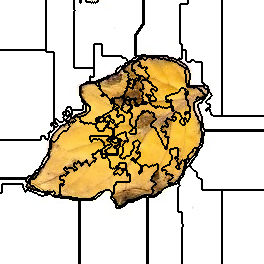

The table this chart was drawn from, first rows:
0, 0, 0, 0, 0, 0, 0, 0, 0, 0, 0, 0, 0, 0, 0, 0, 0, 0, 0, 0, 0, 0, 0, 0
0, 0, 0, 0, 0, 0, 0, 0, 0, 0, 0, 0, 0, 0, 0, 0, 0, 0, 0, 0, 0, 0, 0, 0
0, 0, 0, 0, 0, 0, 0, 0, 0, 0, 0, 0, 0, 0, 0, 0, 0, 0, 0, 0, 0, 0, 0, 0
0, 0, 0, 0, 0, 0, 0, 0, 0, 0, 0, 0, 0, 0, 0, 0, 0, 0, 0, 0, 0, 0, 0, 0
0, 0, 0, 0, 0, 0, 0, 0, 0, 0, 0, 0, 0, 0, 0, 0, 0, 0, 0, 0, 0, 0, 0, 0
0, 0, 0, 0, 0, 0, 0, 0, 0, 0, 0, 0, 0, 0, 0, 0, 0, 0, 0, 0, 0, 0, 0, 0
0, 0, 0, 0, 0, 0, 0, 0, 0, 0, 0, 0, 0, 0, 0, 0, 0, 0, 0, 0, 0, 0, 0, 0
0, 0, 0, 0, 0, 0, 0, 0, 0, 0, 0, 0, 0, 0, 0, 0, 0, 0, 0, 0, 0, 0, 0, 0
0, 0, 0, 0, 0, 0, 0, 0, 0, 0, 0, 0, 0, 0, 0, 0, 0, 0, 0, 0, 0, 0, 0, 0
0, 0, 0, 0, 0, 0, 0, 0, 0, 0, 0, 0, 0, 0, 0, 0, 0, 0, 0, 0, 0, 0, 0, 0
0, 0, 0, 0, 0, 0, 0, 0, 0, 0, 0, 0, 0, 0, 0, 0, 0, 0, 0, 0, 0, 0, 0, 0
0, 0, 0, 0, 0, 0, 0, 0, 0, 0, 0, 0, 0, 0, 0, 0, 0, 0, 0, 0, 0, 0, 0, 0
0, 0, 0, 0, 0, 0, 0, 0, 0, 0, 0, 0, 0, 0, 0, 0, 0, 0, 0, 0, 0, 0, 0, 0
0, 0, 0, 0, 0, 0, 0, 0, 0, 0, 0, 0, 0, 0, 0, 0, 0, 0, 0, 0, 0, 0, 0, 0
0, 0, 0, 0, 0, 0, 0, 0, 0, 0, 0, 0, 0, 0, 0, 0, 0, 0, 0, 0, 0, 0, 0, 0
0, 0, 0, 0, 0, 0, 0, 0, 0, 0, 0, 0, 0, 0, 0, 0, 0, 0, 0, 0, 0, 0, 0, 0
0, 0, 0, 0, 0, 0, 0, 0, 0, 0, 0, 0, 0, 0, 0, 0, 0, 0, 0, 0, 0, 0, 0, 0
0, 0, 0, 0, 0, 0, 0, 0, 0, 0, 0, 0, 0, 0, 0, 0, 0, 0, 0, 0, 0, 0, 0, 0
0, 0, 0, 0, 0, 0, 0, 0, 0, 0, 0, 0, 0, 0, 0, 0, 0, 0, 0, 0, 0, 0, 0, 0
0, 0, 0, 0, 0, 0, 0, 0, 0, 0, 0, 0, 0, 0, 0, 0, 0, 0, 0, 0, 0, 0, 0, 0
0, 0, 0, 0, 0, 0, 0, 0, 0, 0, 0, 0, 0, 0, 0, 0, 0, 0, 0, 0, 0, 0, 0, 0
0, 0, 0, 0, 0, 0, 0, 0, 0, 0, 0, 0, 0, 0, 0, 0, 0, 0, 0, 0, 0, 0, 0, 0
0, 0, 0, 0, 0, 0, 0, 0, 0, 0, 0, 0, 0, 0, 0, 0, 0, 0, 0, 0, 0, 0, 0, 0
0, 0, 0, 0, 0, 0, 0, 0, 0, 0, 0, 0, 0, 0, 0, 0, 0, 0, 0, 0, 0, 0, 0, 0
0, 0, 0, 0, 0, 0, 0, 0, 0, 0, 0, 0, 0, 0, 0, 0, 0, 0, 0, 0, 0, 0, 0, 0
0, 0, 0, 0, 0, 0, 0, 0, 0, 0, 0, 0, 0, 0, 0, 0, 0, 0, 0, 0, 0, 0, 0, 0
0, 0, 0, 0, 0, 0, 0, 0, 0, 0, 0, 0, 0, 0, 0, 0, 0, 0, 0, 0, 0, 0, 0, 0
0, 0, 0, 0, 0, 0, 0, 0, 0, 0, 0, 0, 0, 0, 0, 0, 0, 0, 0, 0, 0, 0, 0, 0
0, 0, 0, 0, 0, 0, 0, 0, 0, 0, 0, 0, 0, 0, 0, 0, 0, 0, 0, 0, 0, 0, 0, 0
0, 0, 0, 0, 0, 0, 0, 0, 0, 0, 0, 0, 0, 0, 0, 0, 0, 0, 0, 0, 0, 0, 0, 0
0, 0, 0, 0, 0, 0, 0, 0, 0, 0, 0, 0, 0, 0, 0, 0, 0, 0, 0, 0, 0, 0, 0, 0
0, 0, 0, 0, 0, 0, 0, 0, 0, 0, 0, 0, 0, 0, 0, 0, 0, 0, 0, 0, 0, 0, 0, 0
0, 0, 0, 0, 0, 0, 0, 0, 0, 0, 0, 0, 0, 0, 0, 0, 0, 0, 0, 0, 0, 0, 0, 0
0, 0, 0, 0, 0, 0, 0, 0, 0, 0, 0, 0, 0, 0, 0, 0, 0, 0, 0, 0, 0, 0, 0, 0
0, 0, 0, 0, 0, 0, 0, 0, 0, 0, 0, 0, 0, 0, 0, 0, 0, 0, 0, 0, 0, 0, 0, 0
0, 0, 0, 0, 0, 0, 0, 0, 0, 0, 0, 0, 0, 0, 0, 0, 0, 0, 0, 0, 0, 0, 0, 0
0, 0, 0, 0, 0, 0, 0, 0, 0, 0, 0, 0, 0, 0, 0, 0, 0, 0, 0, 0, 0, 0, 0, 0
0, 0, 0, 0, 0, 0, 0, 0, 0, 0, 0, 0, 0, 0, 0, 0, 0, 0, 0, 0, 0, 0, 0, 0
0, 0, 0, 0, 0, 0, 0, 0, 0, 0, 0, 0, 0, 0, 0, 0, 0, 0, 0, 0, 0, 0, 0, 0
0, 0, 0, 0, 0, 0, 0, 0, 0, 0, 0, 0, 0, 0, 0, 0, 0, 0, 0, 0, 0, 0, 0, 0
0, 0, 0, 0, 0, 0, 0, 0, 0, 0, 0, 0, 0, 0, 0, 0, 0, 0, 0, 0, 0, 0, 0, 0
0, 0, 0, 0, 0, 0, 0, 0, 0, 0, 0, 0, 0, 0, 0, 0, 0, 0, 0, 0, 0, 0, 0, 0
0, 0, 0, 0, 0, 0, 0, 0, 0, 0, 0, 0, 0, 0, 0, 0, 0, 0, 0, 0, 0, 0, 0, 0
0, 0, 0, 0, 0, 0, 0, 0, 0, 0, 0, 0, 0, 0, 0, 0, 0, 0, 0, 0, 0, 0, 0, 0
0, 0, 0, 0, 0, 0, 0, 0, 0, 0, 0, 0, 0, 0, 0, 0, 0, 0, 0, 0, 0, 0, 0, 0
0, 0, 0, 0, 0, 0, 0, 0, 0, 0, 0, 0, 0, 0, 0, 0, 0, 0, 0, 0, 0, 0, 0, 0
0, 0, 0, 0, 0, 0, 0, 0, 0, 0, 0, 0, 0, 0, 0, 0, 0, 0, 0, 0, 0, 0, 0, 0
0, 0, 0, 0, 0, 0, 0, 0, 0, 0, 0, 0, 0, 0, 0, 0, 0, 0, 0, 0, 0, 0, 0, 0
0, 0, 0, 0, 0, 0, 0, 0, 0, 0, 0, 0, 0, 0, 0, 0, 0, 0, 0, 0, 0, 0, 0, 0
0, 0, 0, 0, 0, 0, 0, 0, 0, 0, 0, 0, 0, 0, 0, 0, 0, 0, 0, 0, 0, 0, 0, 0
22, 22, 22, 22, 22, 22, 22, 22, 22, 22, 22, 22, 22, 22, 22, 22, 22, 22, 22, 22, 22, 22, 22, 22
22, 22, 22, 22, 22, 22, 22, 22, 22, 22, 22, 22, 22, 22, 22, 22, 22, 22, 22, 22, 22, 22, 22, 22
22, 22, 22, 22, 22, 22, 22, 22, 22, 22, 22, 22, 22, 22, 22, 22, 22, 22, 22, 22, 22, 22, 22, 22
22, 22, 22, 22, 22, 22, 22, 22, 22, 22, 22, 22, 22, 22, 22, 22, 22, 22, 22, 22, 22, 22, 22, 22
22, 22, 22, 22, 22, 22, 22, 22, 22, 22, 22, 22, 22, 22, 22, 22, 22, 22, 22, 22, 22, 22, 22, 22
22, 22, 22, 22, 22, 22, 22, 22, 22, 22, 22, 22, 22, 22, 22, 22, 22, 22, 22, 22, 22, 22, 22, 22
22, 22, 22, 22, 22, 22, 22, 22, 22, 22, 22, 22, 22, 22, 22, 22, 22, 22, 22, 22, 22, 22, 22, 22
22, 22, 22, 22, 22, 22, 22, 22, 22, 22, 22, 22, 22, 22, 22, 22, 22, 22, 22, 22, 22, 22, 22, 22
22, 22, 22, 22, 22, 22, 22, 22, 22, 22, 22, 22, 22, 22, 22, 22, 22, 22, 22, 22, 22, 22, 22, 22
22, 22, 22, 22, 22, 22, 22, 22, 22, 22, 22, 22, 22, 22, 22, 22, 22, 22, 22, 22, 22, 22, 22, 22
22, 22, 22, 22, 22, 22, 22, 22, 22, 22, 22, 22, 22, 22, 22, 22, 22, 22, 22, 22, 22, 22, 22, 22
... 203 more rows
